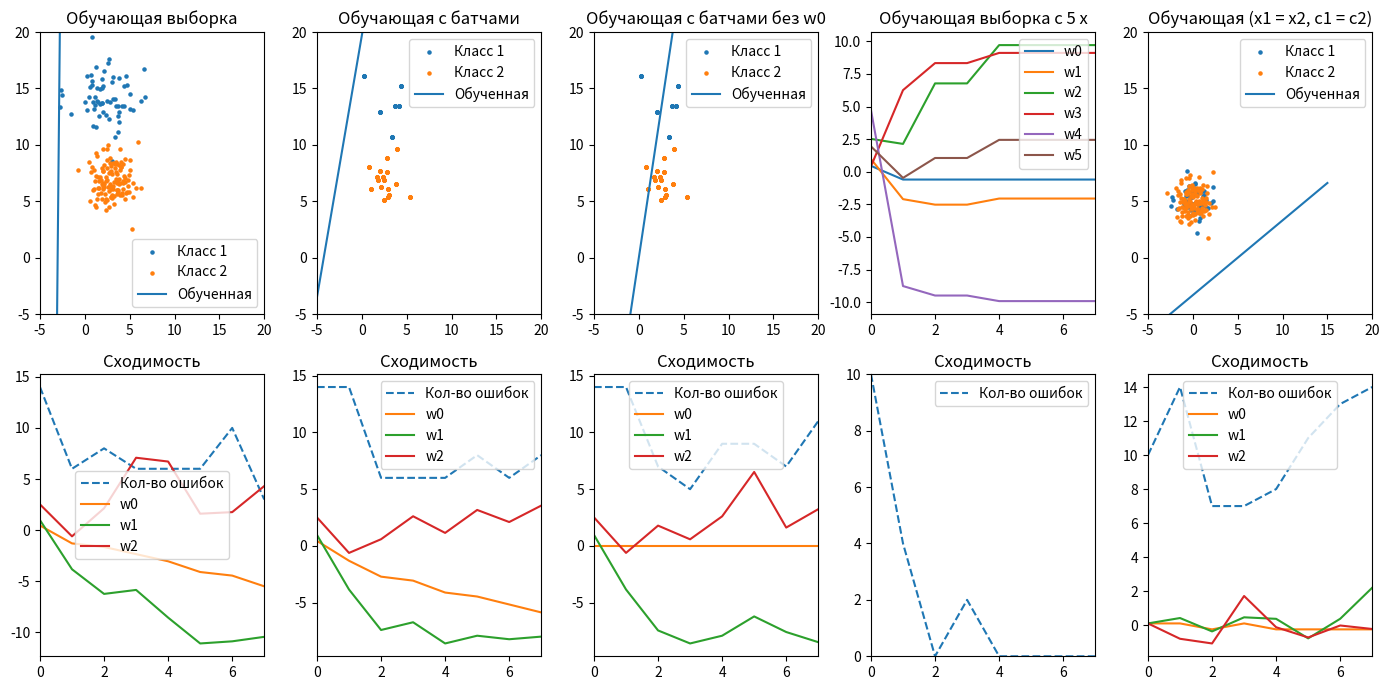

Reproduce this figure in Python.
import matplotlib.pyplot as plt
import numpy as np
import copy

#   Начальные значения
variant = 5
np.random.seed(variant)

# Параметры обучения
#delta_C1 = np.random.uniform(0.2, 0.8)  
#teach_speed = np.random.uniform(0.1, 0.9)
epochs = int(np.random.uniform(7, 12))
epoch_size = int(np.random.uniform(15, 25))
item_size = int(epochs * epoch_size)

delta_C1 = 0.45 
teach_speed = 0.35

class Train:
    def __init__(self):

        #   Начальные значения

        self.x1_c1 = np.random.uniform(0, 10)
        self.x2_c1 = np.random.uniform(5, 15)
        self.x3_c1 = np.random.uniform(0, 10)
        self.x4_c1 = np.random.uniform(5, 15)
        self.x5_c1 = np.random.uniform(0, 10)
        self.sko_c1 = np.random.uniform(1, 3)
        self.x1_c2 = np.random.uniform(0, 10)
        self.x2_c2 = np.random.uniform(5, 15)
        self.x3_c2 = np.random.uniform(0, 10)
        self.x4_c2 = np.random.uniform(5, 15)
        self.x5_c2 = np.random.uniform(0, 10)
        self.sko_c2 = np.random.uniform(1, 3)

        #   Случайные числа
        
        self.rand1 = np.random.normal(0, 1, item_size)
        self.rand2 = np.random.normal(0, 1, item_size)
        self.rand3 = np.random.normal(0, 1, item_size)
        self.rand4 = np.random.normal(0, 1, item_size)
        self.rand5 = np.random.normal(0, 1, item_size)
        self.sigma = np.random.sample(item_size)
        
        self.s_wx = np.zeros(item_size)
        self.y_predict = np.zeros(item_size)
        self.e_error = np.zeros(item_size)
        self.e_count = np.zeros(item_size)

        self.learn_d = np.zeros(item_size)
        self.learn_x0 = np.ones(item_size)
        self.learn_x1 = np.zeros(item_size)
        self.learn_x2 = np.zeros(item_size)
        self.learn_x3 = np.zeros(item_size)
        self.learn_x4 = np.zeros(item_size)
        self.learn_x5 = np.zeros(item_size)
        self.x1_class1 = np.zeros(item_size)
        self.x2_class1 = np.zeros(item_size)
        self.x1_class2 = np.zeros(item_size)
        self.x2_class2 = np.zeros(item_size)

        self.dw0 = np.zeros(item_size)
        self.dw1 = np.zeros(item_size)
        self.dw2 = np.zeros(item_size)
        self.dw3 = np.zeros(item_size)
        self.dw4 = np.zeros(item_size)
        self.dw5 = np.zeros(item_size)

        self.w0 = np.zeros(item_size)
        self.w1 = np.zeros(item_size)
        self.w2 = np.zeros(item_size)
        self.w3 = np.zeros(item_size)
        self.w4 = np.zeros(item_size)
        self.w5 = np.zeros(item_size)

        self.error_count = np.zeros(epochs+1)
        self.epochs_w0 = np.zeros(epochs+1)
        self.epochs_w1 = np.zeros(epochs+1)
        self.epochs_w2 = np.zeros(epochs+1)
        self.epochs_w3 = np.zeros(epochs+1)
        self.epochs_w4 = np.zeros(epochs+1)
        self.epochs_w5 = np.zeros(epochs+1)
        self.y1_graph = 0
        self.y2_graph = 0

    #   Батчи для листов 2, 3

    def make_batch(self):
        t1 = self.rand1[0:epoch_size]
        for i in range(0, epochs):
            for j in range(0, epoch_size):
                self.rand1[j+i*epoch_size] = t1[j]
        t2 = self.rand2[0:epoch_size]
        for i in range(0, epochs):
            for j in range(0, epoch_size):
                self.rand2[j+i*epoch_size] = t2[j]
        t3 = self.sigma[0:epoch_size]
        for i in range(0, epochs):
            for j in range(0, epoch_size):
                self.sigma[j+i*epoch_size] = t3[j]
        t5 = self.learn_d[0:epoch_size]
        for i in range(0, epochs):
            for j in range(0, epoch_size):
                self.learn_d[j+i*epoch_size] = t5[j]

    #   Установка пераметров для листа 5

    def setup_list_5(self):
        self.x1_c1 = 0
        self.x1_c2 = 0
        self.x2_c1 = 5
        self.x2_c2 = 5
        self.sko_c1 = 1
        self.sko_c2 = 1

    #   Обучающая выборка
    
    def fill_learn_data(self):  
        for i in range(0, self.learn_d.size):
            self.learn_d[i] = 1 if self.sigma[i] < delta_C1 else -1
        for i in range(0, self.learn_x1.size):
            self.learn_x1[i] = (self.x1_c1 + self.sko_c1 * self.rand1[i]) if self.learn_d[i] == 1 else (self.x1_c2 + self.sko_c2 * self.rand1[i])
        for i in range(0, self.learn_x2.size):
            self.learn_x2[i] = (self.x2_c1 + self.sko_c1 * self.rand2[i]) if self.learn_d[i] == 1 else (self.x2_c2 + self.sko_c2 * self.rand2[i])
        for i in range(0, self.learn_x2.size):
            self.learn_x3[i] = (self.x3_c1 + self.sko_c1 * self.rand3[i]) if self.learn_d[i] == 1 else (self.x3_c2 + self.sko_c2 * self.rand3[i])
        for i in range(0, self.learn_x2.size):
            self.learn_x4[i] = (self.x4_c1 + self.sko_c1 * self.rand4[i]) if self.learn_d[i] == 1 else (self.x4_c2 + self.sko_c2 * self.rand4[i])
        for i in range(0, self.learn_x2.size):
            self.learn_x5[i] = (self.x5_c1 + self.sko_c1 * self.rand5[i]) if self.learn_d[i] == 1 else (self.x5_c2 + self.sko_c2 * self.rand5[i])

    #   Два класса

    def set_class(self):
        for i in range(0, item_size):
            self.x1_class1[i] = self.learn_x1[i] if self.learn_d[i] == 1 else -100
        for i in range(0, item_size):
            self.x2_class1[i] = self.learn_x2[i] if self.learn_d[i] == 1 else -100
        for i in range(0, item_size):
            self.x1_class2[i] = self.learn_x1[i] if self.learn_d[i] == -1 else -100
        for i in range(0, item_size):
            self.x2_class2[i] = self.learn_x2[i] if self.learn_d[i] == -1 else -100

    #   Обучение перцептрона
    
    def teach(self, isList3 = False):
        w_first = [0.1, 0.1, 0.1]
        self.s_wx[0] = np.nanprod(np.dstack((np.array([self.learn_x0[0], self.learn_x1[0], self.learn_x2[0]]), w_first)), 2).sum(1)
        self.y_predict[0] = 1 if self.s_wx[0] >= self.sigma[0] else -1
        self.e_error[0] = (self.y_predict[0]-self.learn_d[0])/2
        self.e_count[0] = 1 if self.e_error[0] != 0 else 0
        self.dw0[0] = 0 if self.e_error[0] == 0 else teach_speed * self.e_error[0] * self.learn_x0[0]
        self.dw1[0] = 0 if self.e_error[0] == 0 else teach_speed * self.e_error[0] * self.learn_x1[0]
        self.dw2[0] = 0 if self.e_error[0] == 0 else teach_speed * self.e_error[0] * self.learn_x2[0]
        self.w0[0] = w_first[0] + self.dw0[0] if not isList3 else 0
        self.w1[0] = w_first[1] + self.dw1[0]
        self.w2[0] = w_first[2] + self.dw2[0]

        for i in range(1, item_size):
            self.s_wx[i] = np.nanprod(np.dstack((np.array([self.learn_x0[i], self.learn_x1[i], self.learn_x2[i]]), np.array([self.w0[i-1], self.w1[i-1], self.w2[i-1]]))), 2).sum(1)
            self.y_predict[i] = 1 if self.s_wx[i] >= self.sigma[i] else -1
            self.e_error[i] = (self.learn_d[i]-self.y_predict[i])/2
            self.e_count[i] = 1 if self.e_error[i] != 0 else 0
            self.dw0[i] = 0 if self.e_error[i] == 0 else teach_speed * self.e_error[i] * self.learn_x0[i]
            self.dw1[i] = 0 if self.e_error[i] == 0 else teach_speed * self.e_error[i] * self.learn_x1[i]
            self.dw2[i] = 0 if self.e_error[i] == 0 else teach_speed * self.e_error[i] * self.learn_x2[i]
            self.w0[i] = self.w0[i-1] + self.dw0[i] if not isList3 else 0
            self.w1[i] = self.w1[i-1] + self.dw1[i]
            self.w2[i] = self.w2[i-1] + self.dw2[i]

    #   Обучение для листа 4

    def teach_list4(self):
        w_first = [0.1, 0.1, 0.1, 0.1, 0.1, 0.1]
        self.s_wx[0] = np.nanprod(np.dstack((
            np.array([self.learn_x0[0], self.learn_x1[0], self.learn_x2[0], self.learn_x3[0], self.learn_x4[0], self.learn_x5[0]]),
            w_first)), 2).sum(1)
        self.y_predict[0] = 1 if self.s_wx[0] >= self.sigma[0] else -1
        self.e_error[0] = (self.y_predict[0]-self.learn_d[0])/2
        self.e_count[0] = 1 if self.e_error[0] != 0 else 0
        self.dw0[0] = 0 if self.e_error[0] == 0 else teach_speed * self.e_error[0] * self.learn_x0[0]
        self.dw1[0] = 0 if self.e_error[0] == 0 else teach_speed * self.e_error[0] * self.learn_x1[0]
        self.dw2[0] = 0 if self.e_error[0] == 0 else teach_speed * self.e_error[0] * self.learn_x2[0]
        self.dw3[0] = 0 if self.e_error[0] == 0 else teach_speed * self.e_error[0] * self.learn_x3[0]
        self.dw4[0] = 0 if self.e_error[0] == 0 else teach_speed * self.e_error[0] * self.learn_x4[0]
        self.dw5[0] = 0 if self.e_error[0] == 0 else teach_speed * self.e_error[0] * self.learn_x5[0]
        self.w0[0] = w_first[0] + self.dw0[0]
        self.w1[0] = w_first[1] + self.dw1[0]
        self.w2[0] = w_first[2] + self.dw2[0]
        self.w3[0] = w_first[3] + self.dw3[0]
        self.w4[0] = w_first[4] + self.dw4[0]
        self.w5[0] = w_first[5] + self.dw5[0]

        for i in range(1, item_size):
            self.s_wx[i] = np.nanprod(np.dstack((
                np.array([self.learn_x0[i], self.learn_x1[i], self.learn_x2[i], self.learn_x3[i], self.learn_x4[i], self.learn_x5[i]]), 
                np.array([self.w0[i-1], self.w1[i-1], self.w2[i-1], self.w3[i-1], self.w4[i-1], self.w5[i-1]]))), 2).sum(1)
            self.y_predict[i] = 1 if self.s_wx[i] >= self.sigma[i] else -1
            self.e_error[i] = (self.learn_d[i]-self.y_predict[i])/2
            self.e_count[i] = 1 if self.e_error[i] != 0 else 0
            self.dw0[i] = 0 if self.e_error[i] == 0 else teach_speed * self.e_error[i] * self.learn_x0[i]
            self.dw1[i] = 0 if self.e_error[i] == 0 else teach_speed * self.e_error[i] * self.learn_x1[i]
            self.dw2[i] = 0 if self.e_error[i] == 0 else teach_speed * self.e_error[i] * self.learn_x2[i]
            self.dw3[i] = 0 if self.e_error[i] == 0 else teach_speed * self.e_error[i] * self.learn_x3[i]
            self.dw4[i] = 0 if self.e_error[i] == 0 else teach_speed * self.e_error[i] * self.learn_x4[i]
            self.dw5[i] = 0 if self.e_error[i] == 0 else teach_speed * self.e_error[i] * self.learn_x5[i]
            self.w0[i] = self.w0[i-1] + self.dw0[i]
            self.w1[i] = self.w1[i-1] + self.dw1[i]
            self.w2[i] = self.w2[i-1] + self.dw2[i]
            self.w3[i] = self.w3[i-1] + self.dw3[i]
            self.w4[i] = self.w4[i-1] + self.dw4[i]
            self.w5[i] = self.w5[i-1] + self.dw5[i]

    #   Результаты обучения

    def results(self):
        for i in range(0, epochs+1):
            self.error_count[i] = sum(self.e_count[i*epoch_size:(i+1)*epoch_size])
            self.epochs_w0[i] = self.w0[i*(epoch_size-1)]
            self.epochs_w1[i] = self.w1[i*(epoch_size-1)]
            self.epochs_w2[i] = self.w2[i*(epoch_size-1)]
        self.y1_graph = ( self.epochs_w0[epochs]/self.epochs_w2[epochs] - self.epochs_w1[epochs]/self.epochs_w2[epochs]) * (-5)
        self.y2_graph = (-self.epochs_w0[epochs]/self.epochs_w2[epochs] - self.epochs_w1[epochs]/self.epochs_w2[epochs]) * (15)

    #   Результаты обучения для листа 3

    def results_list3(self):
        for i in range(0, epochs+1):
            self.error_count[i] = sum(self.e_count[i*epoch_size:(i+1)*epoch_size])
            self.epochs_w0[i] = 0
            self.epochs_w1[i] = self.w1[i*(epoch_size-1)]
            self.epochs_w2[i] = self.w2[i*(epoch_size-1)]
        self.y1_graph = ( self.epochs_w0[epochs]/self.epochs_w2[epochs] - self.epochs_w1[epochs]/self.epochs_w2[epochs]) * (-5)
        self.y2_graph = (-self.epochs_w0[epochs]/self.epochs_w2[epochs] - self.epochs_w1[epochs]/self.epochs_w2[epochs]) * (15)

    #   Результаты обучения для листа 4 (5 классов)

    def results_list4(self):
        for i in range(0, epochs+1):
            self.error_count[i] = sum(self.e_count[i*epoch_size:(i+1)*epoch_size])
            self.epochs_w0[i] = self.w0[i*(epoch_size-1)]
            self.epochs_w1[i] = self.w1[i*(epoch_size-1)]
            self.epochs_w2[i] = self.w2[i*(epoch_size-1)]
            self.epochs_w3[i] = self.w3[i*(epoch_size-1)]
            self.epochs_w4[i] = self.w4[i*(epoch_size-1)]
            self.epochs_w5[i] = self.w5[i*(epoch_size-1)]

def set_dimensions(x, y):
    return [x, y] if x < 10 and y < 50 and x > 1 and y > 1 else [-5, 20]

def test(str):
    print(str)

if __name__ == "__main__":
    t1 = Train()
    t2 = copy.deepcopy(t1)
    t3 = copy.deepcopy(t1)
    t4 = copy.deepcopy(t1)
    t5 = copy.deepcopy(t1)

    #   Обучение

    #   Лист 1
    t1.fill_learn_data()
    t1.set_class()
    t1.teach()
    t1.results()
    #   Лист 2
    t2.make_batch()
    t2.fill_learn_data()
    t2.set_class()
    t2.teach()
    t2.results()
    #   Лист 3
    t3.make_batch()
    t3.fill_learn_data()
    t3.set_class()
    t3.teach(True)
    t3.results_list3()
    #   Лист 4
    t4.fill_learn_data()
    t4.set_class()
    t4.teach_list4()
    t4.results_list4()
    #   Лист 5
    t5.setup_list_5()
    t5.fill_learn_data()
    t5.set_class()
    t5.teach()
    t5.results()

    #   Отрисовка

    figure, axis = plt.subplots(2, 5)
    figure.set_figheight(7)
    figure.set_figwidth(14)

    axis[0, 0].scatter(t1.x1_class1, t1.x2_class1, s=5, label='Класс 1')
    axis[0, 0].scatter(t1.x1_class2, t1.x2_class2, s=5, label='Класс 2')
    axis[0, 0].plot([-5, 15], [t1.y1_graph, t1.y2_graph], label='Обученная')
    axis[0, 0].set_xlim(-5, 20)
    axis[0, 0].set_ylim(set_dimensions(t1.y1_graph, t1.y2_graph))

    axis[0, 1].scatter(t2.x1_class1, t2.x2_class1, s=5, label='Класс 1')
    axis[0, 1].scatter(t2.x1_class2, t2.x2_class2, s=5, label='Класс 2')
    axis[0, 1].plot([-5, 15], [t2.y1_graph, t2.y2_graph], label='Обученная')
    axis[0, 1].set_xlim(-5, 20)
    axis[0, 1].set_ylim(set_dimensions(t2.y1_graph, t2.y2_graph))
    
    axis[0, 2].scatter(t3.x1_class1, t3.x2_class1, s=5, label='Класс 1')
    axis[0, 2].scatter(t3.x1_class2, t3.x2_class2, s=5, label='Класс 2')
    axis[0, 2].plot([-5, 15], [t3.y1_graph, t3.y2_graph], label='Обученная')
    axis[0, 2].set_xlim(-5, 20)
    axis[0, 2].set_ylim(set_dimensions(t3.y1_graph, t3.y2_graph))

    axis[0, 3].plot(np.arange(epochs), t4.epochs_w0[:epochs], label='w0')
    axis[0, 3].plot(np.arange(epochs), t4.epochs_w1[:epochs], label='w1')
    axis[0, 3].plot(np.arange(epochs), t4.epochs_w2[:epochs], label='w2')
    axis[0, 3].plot(np.arange(epochs), t4.epochs_w3[:epochs], label='w3')
    axis[0, 3].plot(np.arange(epochs), t4.epochs_w4[:epochs], label='w4')
    axis[0, 3].plot(np.arange(epochs), t4.epochs_w5[:epochs], label='w5')
    axis[0, 3].set_xlim(0, epochs-1)
    axis[0, 3].set_ylim(np.amin([t4.epochs_w0, t4.epochs_w1, t4.epochs_w2, t4.epochs_w3, t4.epochs_w4, t4.epochs_w5])-1,
                        np.amax([t4.epochs_w0, t4.epochs_w1, t4.epochs_w2, t4.epochs_w3, t4.epochs_w4, t4.epochs_w5])+1)

    axis[0, 4].scatter(t5.x1_class1, t5.x2_class1, s=5, label='Класс 1')
    axis[0, 4].scatter(t5.x1_class2, t5.x2_class2, s=5, label='Класс 2')
    axis[0, 4].plot([-5, 15], [t5.y1_graph, t5.y2_graph], label='Обученная')
    axis[0, 4].set_xlim(-5, 20)
    axis[0, 4].set_ylim(set_dimensions(t5.y1_graph, t5.y2_graph))

    axis[1, 0].plot(np.arange(epochs), t1.error_count[:epochs], linestyle="--", label='Кол-во ошибок')
    axis[1, 0].plot(np.arange(epochs), t1.epochs_w0[:epochs], label='w0')
    axis[1, 0].plot(np.arange(epochs), t1.epochs_w1[:epochs], label='w1')
    axis[1, 0].plot(np.arange(epochs), t1.epochs_w2[:epochs], label='w2')
    axis[1, 0].set_xlim(0, epochs-1)

    axis[1, 1].plot(np.arange(epochs), t2.error_count[:epochs], linestyle="--", label='Кол-во ошибок')
    axis[1, 1].plot(np.arange(epochs), t2.epochs_w0[:epochs], label='w0')
    axis[1, 1].plot(np.arange(epochs), t2.epochs_w1[:epochs], label='w1')
    axis[1, 1].plot(np.arange(epochs), t2.epochs_w2[:epochs], label='w2')
    axis[1, 1].set_xlim(0, epochs-1)

    axis[1, 2].plot(np.arange(epochs), t3.error_count[:epochs], linestyle="--", label='Кол-во ошибок')
    axis[1, 2].plot(np.arange(epochs), t3.epochs_w0[:epochs], label='w0')
    axis[1, 2].plot(np.arange(epochs), t3.epochs_w1[:epochs], label='w1')
    axis[1, 2].plot(np.arange(epochs), t3.epochs_w2[:epochs], label='w2')
    axis[1, 2].set_xlim(0, epochs-1)

    axis[1, 3].plot(np.arange(epochs), t4.error_count[:epochs], linestyle="--", label='Кол-во ошибок')
    axis[1, 3].set_xlim(0, epochs-1)
    axis[1, 3].set_ylim(0, np.amax(t4.error_count))
    
    axis[1, 4].plot(np.arange(epochs), t5.error_count[:epochs], linestyle="--", label='Кол-во ошибок')
    axis[1, 4].plot(np.arange(epochs), t5.epochs_w0[:epochs], label='w0')
    axis[1, 4].plot(np.arange(epochs), t5.epochs_w1[:epochs], label='w1')
    axis[1, 4].plot(np.arange(epochs), t5.epochs_w2[:epochs], label='w2')
    axis[1, 4].set_xlim(0, epochs-1)

    axis[0, 0].set_title('Обучающая выборка')
    axis[0, 0].legend()
    axis[0, 1].set_title('Обучающая с батчами')
    axis[0, 1].legend()
    axis[0, 2].set_title('Обучающая с батчами без w0')
    axis[0, 2].legend()
    axis[0, 3].set_title('Обучающая выборка с 5 x')
    axis[0, 3].legend()
    axis[0, 4].set_title('Обучающая (x1 = x2, c1 = c2)')
    axis[0, 4].legend()
    axis[1, 0].set_title('Сходимость')
    axis[1, 0].legend()
    axis[1, 1].set_title('Сходимость')
    axis[1, 1].legend()
    axis[1, 2].set_title('Сходимость')
    axis[1, 2].legend()
    axis[1, 3].legend()
    axis[1, 3].set_title('Сходимость')
    axis[1, 4].set_title('Сходимость')
    axis[1, 4].legend()

    plt.tight_layout()
    plt.show()